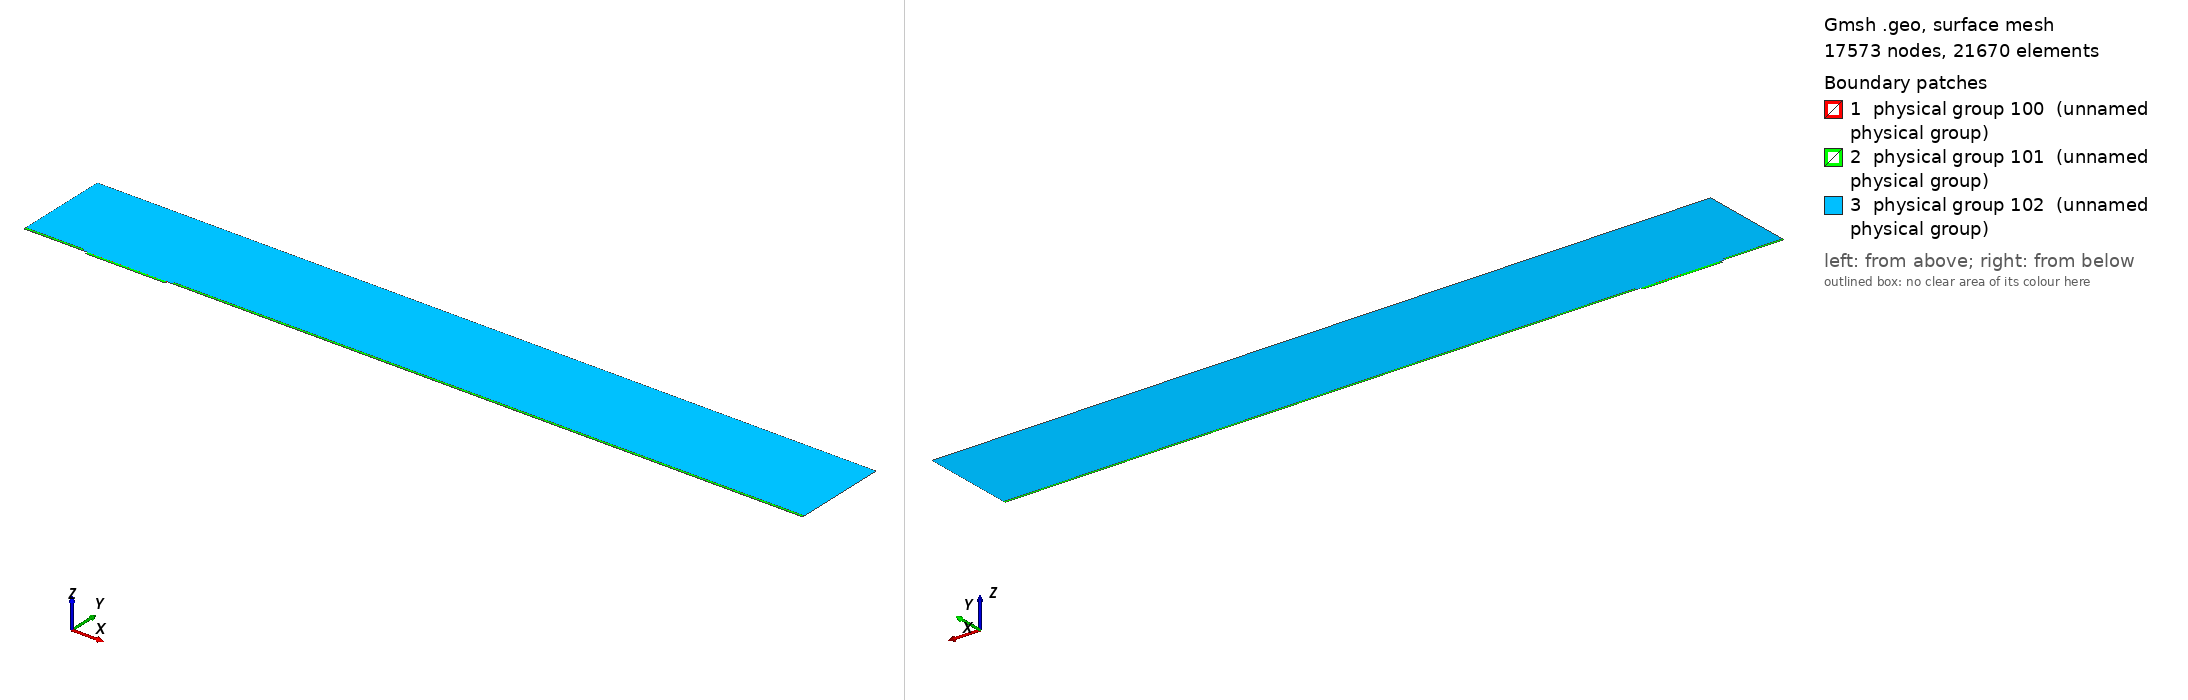

Gmsh geometry script, surface-meshed: 17573 nodes, 21670 surface elements. Boundary patches (legend numbers): 1 physical group 100 (unnamed physical group), 2 physical group 101 (unnamed physical group), 3 physical group 102 (unnamed physical group). Left view from above one corner, right view from below the opposite corner. Legend entries are the model's physical surfaces. The drawing asked Gmsh for element sizes between 1% and 20% of the model's largest extent; the script's own settings can give other sizes.

=== mesh.geo (drawn) ===
// Macro parameters
deltaStar = 1;
D = 4 * deltaStar; // depth of the gap 
W = 125 * deltaStar; // width of the gap
r = 8; // length of non-constant quads upstream and downstream of the gap
s = 8; // length of non-constant quads left and right inside the gap
BL = 0.25 * deltaStar; // height of the second layer of quad elements
BL_upper = 3.5 * deltaStar; // height of the third layer of quad elements
x0 = 100 * deltaStar; // x distance from inflow to gap
lengthOutflow = 1000 * deltaStar; // length after the gap
x3 = W + lengthOutflow; // last point of the domain
height = 150 * deltaStar; // height of the triangular region
triagHeightRegion_inflow = height - BL - BL_upper; // height of the triangular region

// Micro parameters
dx = 0.05; // dx of square elements near the leading and trailing edge of the gap (most resolution-demanding points in the domain)
size_triag_v_top = 32; // size of the elements in the upper triangular region

// All the value below are between 0 and 1. =1  means the elements are all equal in size. Avoid using values very close to 1, because we dividing by log(p) in the formula.
dy_in_v_right = 1.5; // heighest quad in the upper layer of quads, in the right part of the gap
dy_in_v_left = 1.75; // heighest quad in the upper layer of quads, in the left part of the gap
//p_in_v_right = (W / 2 - dy_in_v_right) / (W / 2 - dx); // densitiy concentration of elements inside the gap, vertically, near the right wall.
//p_in_v_left = (W / 2 - dy_in_v_left) / (W / 2 - dx); // densitiy concentration of elements inside the gap, vertically, near the left wall.
// fit (check the file scripts/fit_gmsh.py for more details)
p_in_v_left = 1.04645449 - 0.72589797/(W - 5.47760158)^0.49073995; // densitiy concentration of elements inside the gap, vertically, near the left wall.
p_in_v_right = 1.01007546 - 1.01562315/(W - 1.82092136)^0.74948754; // densitiy concentration of elements inside the gap, vertically, near the right wall.
p_in_h = 0.9; // densitiy concentration of elements inside the gap, horizontally. 

p_out_h = 0.5; // densitiy concentration of elements outside the gap, horizontally.
p_out_h_upper = 0.4; // densitiy concentration of elements outside the gap, horizontally on the upper layer of quads
p_out_v_inflow_dense = 0.8; // densitiy concentration of elements outside the gap, vertically, near the inflow and the gap
p_out_v_inflow_sparse = 0.99; // densitiy concentration of elements outside the gap, vertically, near the inflow and far from the gap
p_out_v_outflow_dense = 0.9; // densitiy concentration of elements outside the gap, vertically, near the outflow and the gap
p_out_v_outflow_sparse = 0.995; // densitiy concentration of elements outside the gap, vertically, near the outflow and far from the gap
p_triag_h_inflow = 0.8; // densitiy concentration of elements in the triangular region of the domain, horizontally.
p_triag_h_outflow = p_triag_h_inflow; // densitiy concentration of elements in the triangular region of the domain, horizontally.

enlarge_triag_inflow = 1.1; // heigher the value, larger the elements in the triangular region near the inflow
enlarge_triag_outflow = 1.1; // heigher the value, larger the elements in the triangular region near the outflow

// Automated parameters 
a_in_v_right = dx / (W / 2);
a_in_v_left = dx / (W / 2);
a_in_h = dx / (D / 2);
a_out_h = dx / BL;
a_out_v_inflow_dense = dx / r;
a_out_v_outflow_dense = dx / r;

// for the derivation of the formula, see file 20250123_gmshFormula.md in the docs folder
N_in_v_right = Ceil( Log (a_in_v_right / (1 - p_in_v_right + a_in_v_right * p_in_v_right)) / Log(p_in_v_right) );
N_in_v_left = Ceil( Log (a_in_v_left / (1 - p_in_v_left + a_in_v_left * p_in_v_left)) / Log(p_in_v_left) );
N_in_h = Ceil( Log (a_in_h / (1 - p_in_h + a_in_h * p_in_h)) / Log(p_in_h) );
N_out_h = Ceil( Log (a_out_h / (1 - p_out_h + a_out_h * p_out_h)) / Log(p_out_h) ) + 1; // + 1 is to correct the fact that the distance is too small to properly approximate the dx length
N_out_v_inflow_dense = Ceil( Log (a_out_v_inflow_dense / (1 - p_out_v_inflow_dense + a_out_v_inflow_dense * p_out_v_inflow_dense)) / Log(p_out_v_inflow_dense) );
N_out_v_outflow_dense = Ceil( Log (a_out_v_outflow_dense / (1 - p_out_v_outflow_dense + a_out_v_outflow_dense * p_out_v_outflow_dense)) / Log(p_out_v_outflow_dense) );

p_for_a_out_v_inflow_sparse_computation = p_out_v_inflow_dense;
p_for_a_out_v_outflow_sparse_computation = (p_out_v_outflow_dense + p_out_v_outflow_dense) / 2;
a_out_v_inflow_sparse = r / (x0 - r) * (1 - p_for_a_out_v_inflow_sparse_computation) / (1 - p_for_a_out_v_inflow_sparse_computation^(N_out_v_inflow_dense + 1));
a_out_v_outflow_sparse = r / (lengthOutflow - r) * (1 - p_for_a_out_v_outflow_sparse_computation) / (1 - p_for_a_out_v_outflow_sparse_computation^(N_out_v_outflow_dense + 1));

N_out_v_inflow_sparse = Ceil( Log(a_out_v_inflow_sparse / (1 - p_out_v_inflow_sparse + a_out_v_inflow_sparse * p_out_v_inflow_sparse)) / Log(p_out_v_inflow_sparse) );
N_out_v_outflow_sparse = Ceil( Log(a_out_v_outflow_sparse / (1 - p_out_v_outflow_sparse + a_out_v_outflow_sparse * p_out_v_outflow_sparse)) / Log(p_out_v_outflow_sparse) );


// second layer of quads
a_out_h_upper = (BL) / (BL_upper) * (1 - p_out_h) / (1 - p_out_h^(N_out_h + 1));
N_out_h_upper = Ceil( Log(a_out_h_upper / (1 - p_out_h_upper + a_out_h_upper * p_out_h_upper)) / Log(p_out_h_upper) );

// ---------------------------
// for triangular region
// ---------------------------
a_triag_h_inflow = (BL_upper) / (triagHeightRegion_inflow) * (1 - p_out_h_upper) / (1 - p_out_h_upper^(N_out_h_upper + 1));
a_triag_h_outflow = a_triag_h_inflow;
N_triag_v_top = Ceil( (x3 + x0) / size_triag_v_top ); // we assume p_triag_v = 1, otherwise the formula is different
N_triag_h_inflow = Ceil( Log(a_triag_h_inflow / (1 - p_triag_h_inflow + a_triag_h_inflow * p_triag_h_inflow)) / Log(p_triag_h_inflow) );
N_triag_h_outflow = Ceil( Log(a_triag_h_outflow / (1 - p_triag_h_outflow + a_triag_h_outflow * p_triag_h_outflow)) / Log(p_triag_h_outflow) );
N_triag_h_inflow = Ceil( N_triag_h_inflow / enlarge_triag_inflow );
N_triag_h_outflow = Ceil( N_triag_h_outflow / enlarge_triag_outflow );

Point(1) = {-x0, 0, 0};
Point(2) = {0,0,0};
Point(3) = {0,-D,0};
Point(4) = {W,-D,0};
Point(5) = {W,0,0};
Point(6) = {x3,0,0};
Point(8) = {x3,height,0};
Point(7) = {x3,BL,0};
Point(9) = {-x0,height,0};
Point(10) = {-x0,BL,0};
Point(11) = {0,BL,0};
Point(12) = {W,BL,0};
Point(13) = {W/2,0,0};
Point(14) = {W/2,BL,0};
Point(15) = {0,-D/2,0};
Point(16) = {W/2,-D,0};
Point(17) = {W,-D/2,0};
Point(18) = {-r,0,0};
Point(19) = {-r,BL,0};
Point(20) = {W + r,0,0};
Point(21) = {W + r,BL,0};
Point(22) = {-x0,BL+BL_upper,0};
Point(23) = {-r,BL+BL_upper,0};
Point(24) = {W + r,BL+BL_upper,0};
Point(25) = {x3,BL+BL_upper,0};

Line(1) = {1,18};
Line(2) = {2,15};
Line(3) = {3,16};
Line(4) = {4,17};
Line(5) = {5,20};
Line(6) = {6,7};
Line(7) = {7,25};
Line(8) = {8,9};
Line(9) = {9,22};
Line(10) = {10,19};
Line(11) = {10,1};
Line(12) = {11,14};
Line(13) = {12,21};
Line(14) = {2,13};
Line(15) = {15,3};
Line(16) = {16,4};
Line(17) = {17,5};
Line(18) = {13,5};
Line(19) = {14,12};
Line(20) = {18,2};
Line(21) = {20,6};
Line(22) = {21,7};
Line(23) = {19,11};
Line(24) = {22,10};
Line(25) = {25,8};
Line(26) = {25,24};
Line(27) = {22,23};
Line(28) = {23,19};
Line(29) = {24,21};

// outer quads
Curve Loop(1) = {5, 21, 6, -22, -13, -19, -12, -23, -10, 11, 1, 20, 14, 18};
Plane Surface(1) = {1};

// inside gap
Curve Loop(2) = {2, 15, 3, 16, 4, 17, -18, -14};
Plane Surface(2) = {2};

// triangular region
Curve Loop(3) = {23, 12, 19, 13, -29, -26, 25, 8, 9, 27, 28};
Plane Surface(3) = {3};

// 3rd layer of quads
Curve Loop(4) = {-24, 27, 28,-10};
Curve Loop(5) = {-29, -26, -7, -22};

Plane Surface(4) = {4};
Plane Surface(5) = {5};


// This defines the surfaces that will be meshed with quad elements
Transfinite Surface {1} = {1, 6, 7, 10};
Transfinite Surface {2} = {3, 4, 5, 2}; // number '2' must match the number '2' of plane surface
Transfinite Surface {4} = {19, 23, 22, 10};
Transfinite Surface {5} = {7, 25, 24, 21};

Transfinite Curve {18, 16, 19} = N_in_v_right Using Progression p_in_v_right;
Transfinite Curve {-14, -3, -12} = N_in_v_left Using Progression p_in_v_left;

Transfinite Curve {-2, 15, 17, -4} = N_in_h Using Progression p_in_h;


Transfinite Curve {11, -6} = N_out_h Using Progression p_out_h;
Transfinite Curve {24, 28, 29, -7} = N_out_h_upper Using Progression p_out_h_upper;
Transfinite Curve {10, 1, 27} = N_out_v_inflow_sparse Using Progression p_out_v_inflow_sparse;
Transfinite Curve {20, 23} = N_out_v_inflow_dense Using Progression p_out_v_inflow_dense;
Transfinite Curve {-21, -22, 26} = N_out_v_outflow_sparse Using Progression p_out_v_outflow_sparse;
Transfinite Curve {-5, -13} = N_out_v_outflow_dense Using Progression p_out_v_outflow_dense;

Recombine Surface {1, 2, 4, 5};

// for triangluar region
Transfinite Curve {8} = N_triag_v_top Using Progression 1;
Transfinite Curve {-25} = N_triag_h_outflow Using Progression p_triag_h_outflow;
Transfinite Curve {9} = N_triag_h_inflow Using Progression p_triag_h_inflow;


// defining boundary
Physical Curve(1) = {9,24,11}; // inlet
Physical Curve(2) = {7,25,6}; // outlet
Physical Curve(3) = {8}; // top
Physical Curve(4) = {1, 20, 2, 15, 3, 16, 4, 17, 5, 21}; // wall


Physical Surface(100) = {1};
Physical Surface(101) = {2, 4, 5};
Physical Surface(102) = {3};
